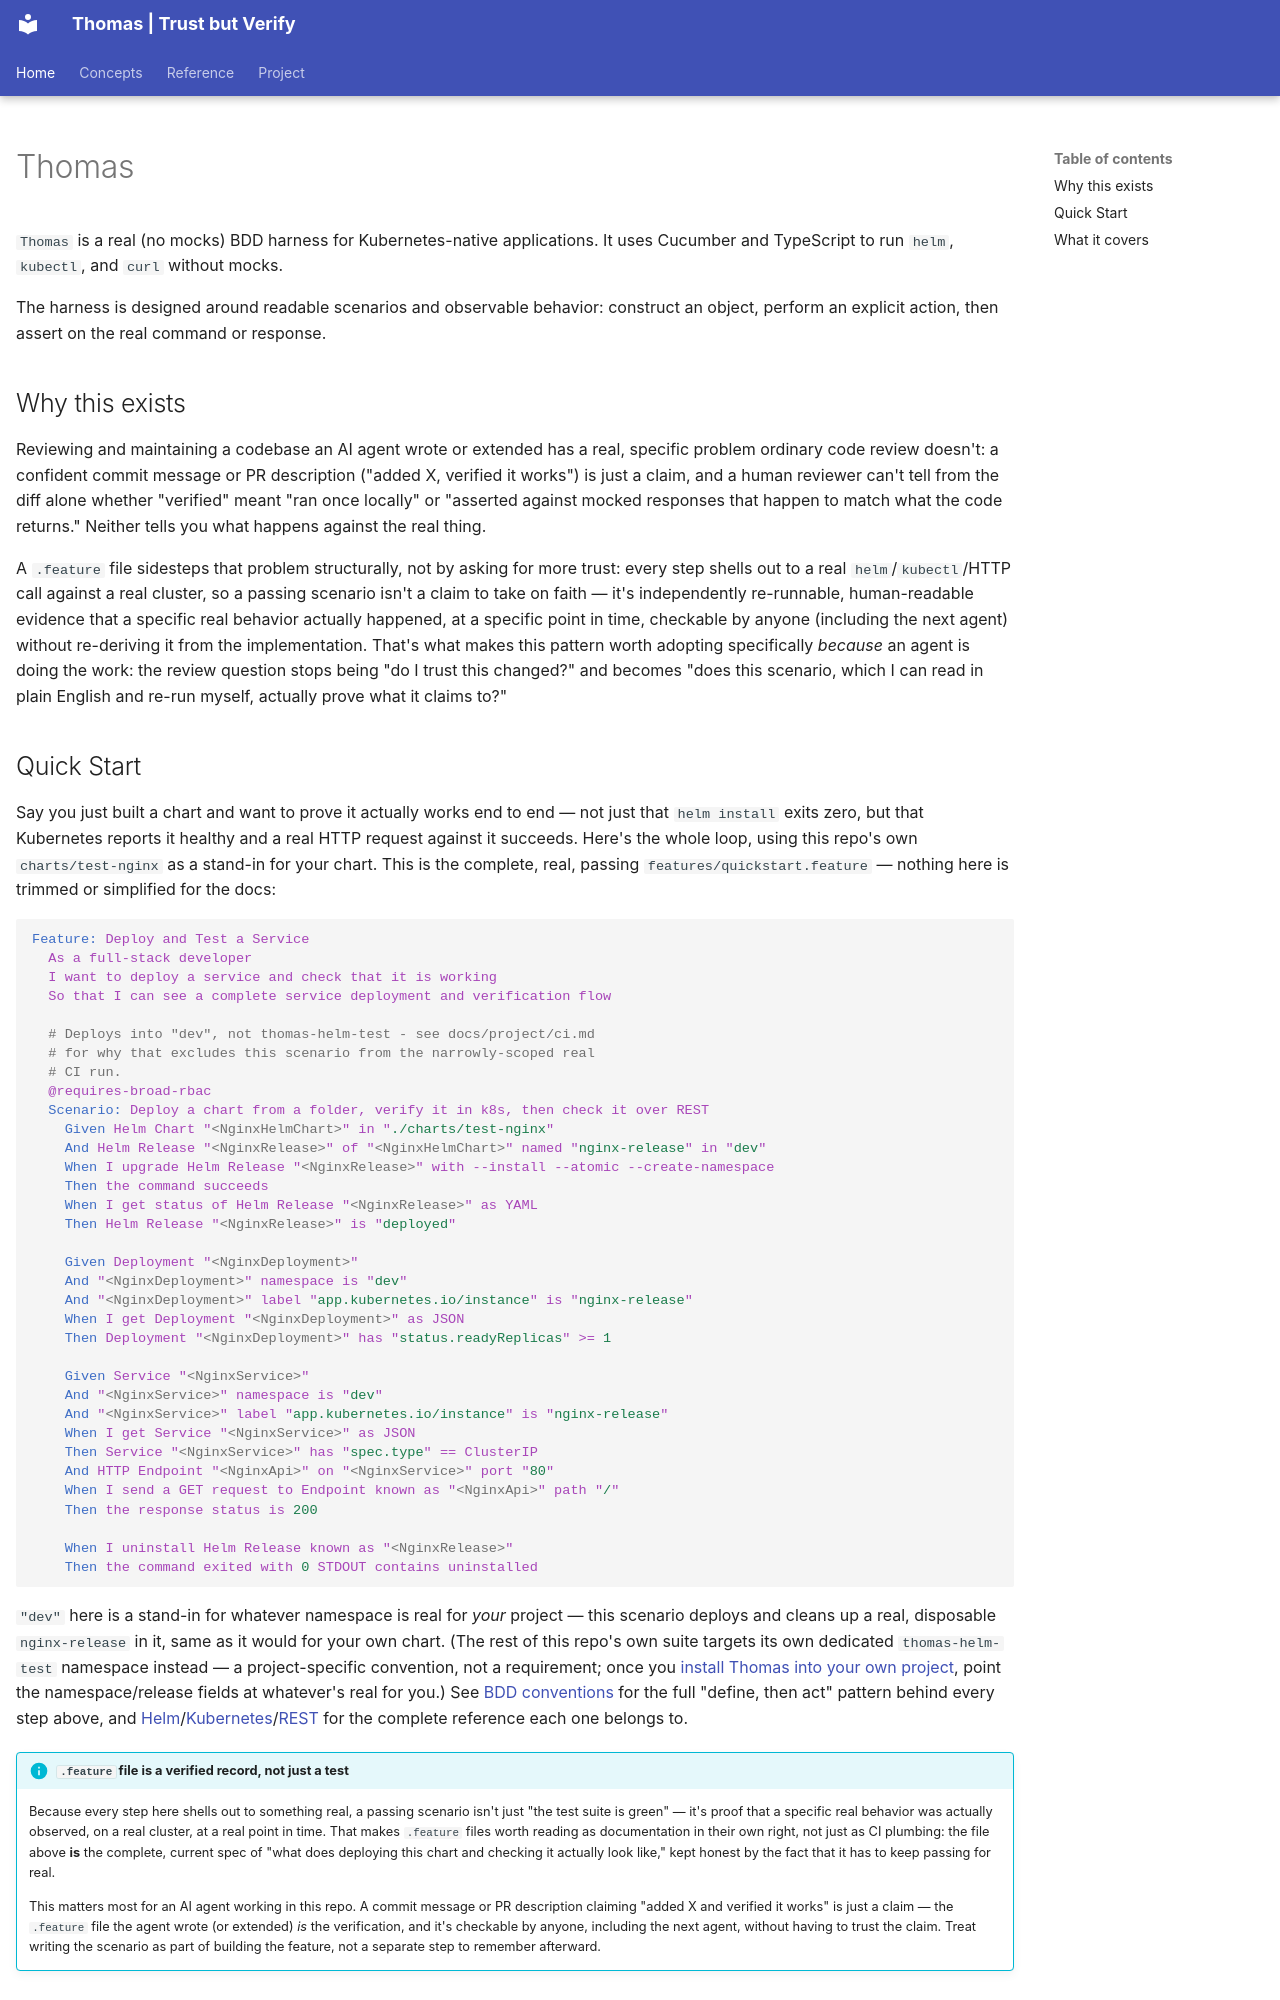

repository: DeepSpaceCartel/thomas · page: index.html · generator: mkdocs

---
hide:
  navigation:
---

# Thomas

`Thomas` is a real (no mocks) BDD harness for Kubernetes-native applications.
It uses Cucumber and TypeScript to run `helm`, `kubectl`, and `curl`
without mocks.

The harness is designed around readable scenarios and observable behavior:
construct an object, perform an explicit action, then assert on the real
command or response.

## Why this exists

Reviewing and maintaining a codebase an AI agent wrote or extended has
a real, specific problem ordinary code review doesn't: a confident
commit message or PR description ("added X, verified it works") is
just a claim, and a human reviewer can't tell from the diff alone
whether "verified" meant "ran once locally" or "asserted against
mocked responses that happen to match what the code returns." Neither
tells you what happens against the real thing.

A `.feature` file sidesteps that problem structurally, not by asking
for more trust: every step shells out to a real `helm`/`kubectl`/HTTP
call against a real cluster, so a passing scenario isn't a claim to
take on faith — it's independently re-runnable, human-readable
evidence that a specific real behavior actually happened, at a
specific point in time, checkable by anyone (including the next agent)
without re-deriving it from the implementation. That's what makes this
pattern worth adopting specifically *because* an agent is doing the
work: the review question stops being "do I trust this changed?" and
becomes "does this scenario, which I can read in plain English and
re-run myself, actually prove what it claims to?"
